Run: headless pygame with SDL's dummy video driver; simulated clock (each Clock.tick advances the game by its frame time, no real sleeping); random seed 0; keys injected as events and as key.get_pressed() state; no mouse input.
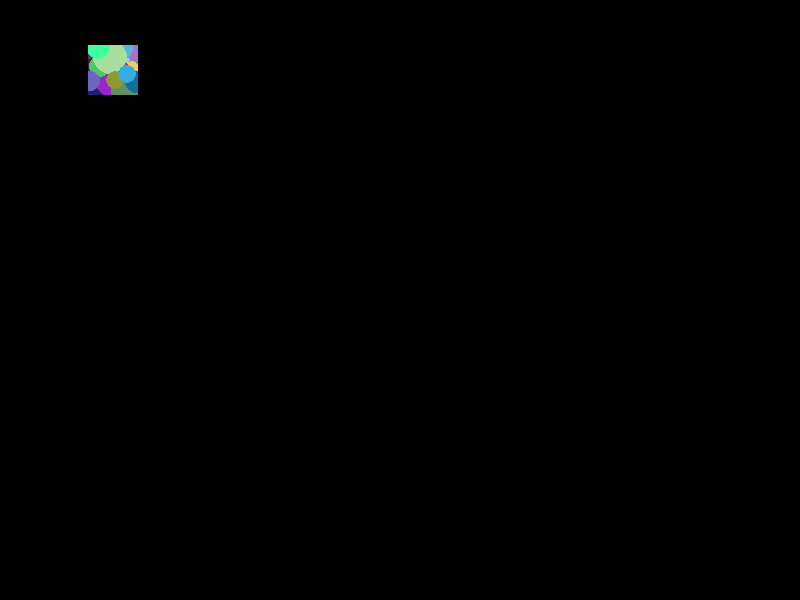
Frame 1 of 4 · flips 1–60 · no input
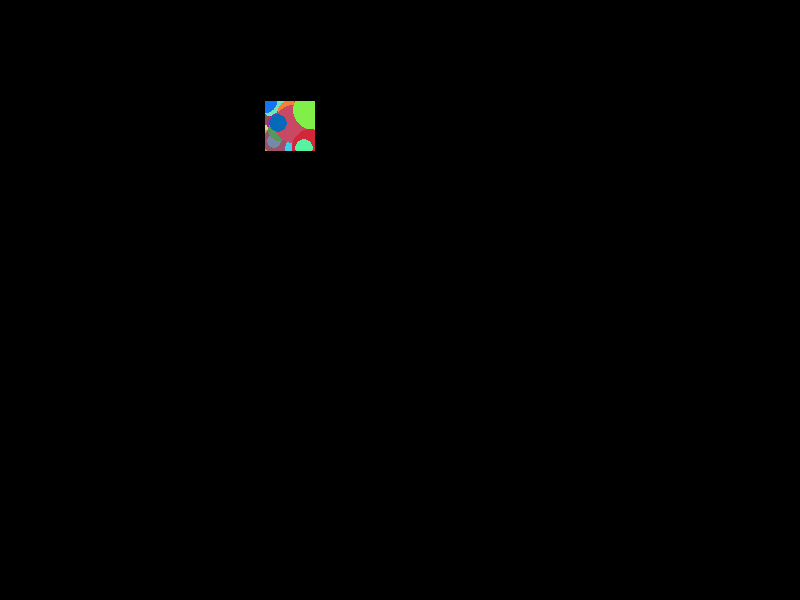
Frame 2 of 4 · flips 61–180 · tapped SPACE, RETURN · held RIGHT (→), D
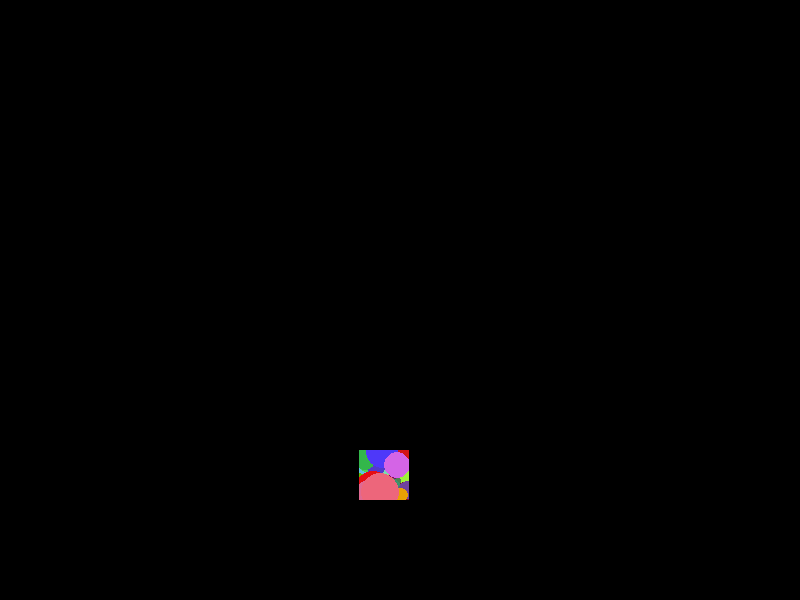
Frame 3 of 4 · flips 181–300 · held DOWN (↓), S
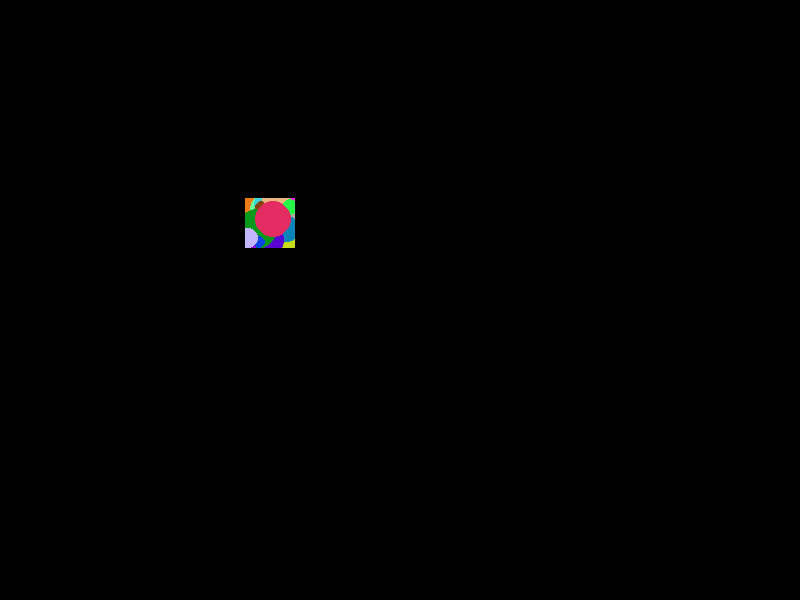
Frame 4 of 4 · flips 301–420 · held LEFT (←), A, UP (↑), W

The pygame program that drew these frames:

import pygame
import random
import time

# Initialize Pygame
pygame.init()

# Define the size of the screen
screen_width = 800
screen_height = 600

# Create a new window
screen = pygame.display.set_mode((screen_width, screen_height))

# Define the parameters of the moving object
object_width = 50
object_height = 50
object_speed = 100  # pixels per second

# Define a function to draw the object at a given position
def draw_object(x, y):
    # Create a new surface for the object
    object_surface = pygame.Surface((object_width, object_height))

    # Fill the surface with a random color
    object_color = (random.randint(0, 255), random.randint(0, 255), random.randint(0, 255))
    object_surface.fill(object_color)

    # Draw a random pattern on the surface
    for i in range(100):
        pattern_color = (random.randint(0, 255), random.randint(0, 255), random.randint(0, 255))
        pattern_x = random.randint(0, object_width)
        pattern_y = random.randint(0, object_height)
        pattern_size = random.randint(5, 20)
        pygame.draw.circle(object_surface, pattern_color, (pattern_x, pattern_y), pattern_size)

    # Draw the surface at the given position
    screen.blit(object_surface, (x, y))

# Define the starting position of the object
object_x = 0
object_y = 0

# Loop forever
while True:
    # Handle Pygame events
    for event in pygame.event.get():
        if event.type == pygame.QUIT:
            pygame.quit()
            quit()

    # Clear the screen
    screen.fill((0, 0, 0))

    # Draw the object at the current position
    draw_object(object_x, object_y)

    # Update the display
    pygame.display.flip()

    # Wait for a short amount of time
    time.sleep(0.1)

    # Move the object to a new position
    object_x += random.randint(-50, 50)
    object_y += random.randint(-50, 50)

    # Make sure the object stays within the boundaries of the screen
    object_x = max(0, min(object_x, screen_width - object_width))
    object_y = max(0, min(object_y, screen_height - object_height))
